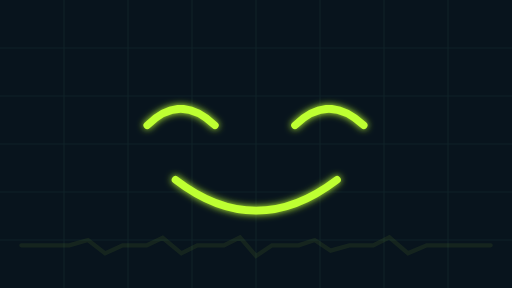
t = 0.00 s
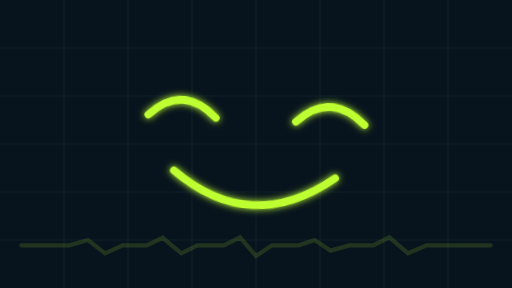
t = 0.98 s
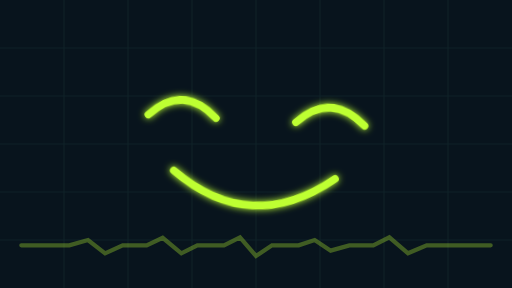
t = 1.75 s
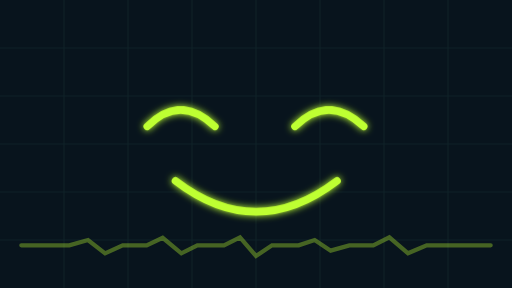
t = 2.80 s
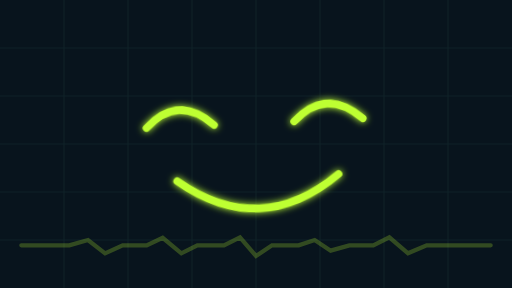
t = 3.70 s
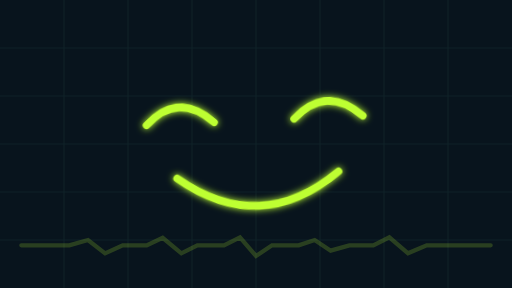
t = 4.72 s

The animated SVG that drew these frames (rendered in a browser with its animation timeline set to each time). Animation: 3 SMIL elements (animate=1,animateTransform=2); one cycle of 5.60 s, repeats indefinitely.

<svg xmlns="http://www.w3.org/2000/svg" width="960" height="540" viewBox="0 0 960 540" role="img" aria-label="Карен — анимация">
<defs><filter id="glow" x="-50%" y="-50%" width="200%" height="200%"><feGaussianBlur stdDeviation="7" result="blur"/><feMerge><feMergeNode in="blur"/><feMergeNode in="SourceGraphic"/></feMerge></filter></defs>
<rect width="960" height="540" fill="#08141D"/>
<g opacity="0.11" stroke="#4B8D7A" stroke-width="2"><path d="M0 90H960M0 180H960M0 270H960M0 360H960M0 450H960M120 0V540M240 0V540M360 0V540M480 0V540M600 0V540M720 0V540M840 0V540"/></g>

<g id="dancing-karen">
<animateTransform attributeName="transform" type="translate" values="0 0;0 -14;0 4;0 -12;0 0" keyTimes="0;0.24;0.53;0.79;1" dur="5.6s" repeatCount="indefinite"/>
 <g><animateTransform attributeName="transform" type="rotate" values="0 480 270;4 480 270;0 480 270;-4 480 270;0 480 270" dur="5.6s" repeatCount="indefinite"/>
 <g fill="none" stroke="#BEFF31" stroke-width="14" stroke-linecap="round" stroke-linejoin="round" filter="url(#glow)"><path d="M276 235Q338 173 403 235M553 235Q616 173 682 235"/><path d="M329 337Q480 453 632 337"/></g>
 </g></g><g stroke="#BEFF31" stroke-width="8" stroke-linecap="round" fill="none" opacity="0.5"><polyline points="40 460 130 460 165 450 197 475 230 460 275 460 305 446 340 475 370 460 420 460 450 445 480 480 510 460 560 460 590 450 620 470 655 460 700 460 730 445 765 475 800 460 920 460"><animate attributeName="opacity" values="0.14;0.68;0.14" dur="1.12s" repeatCount="indefinite"/></polyline></g>
</svg>
